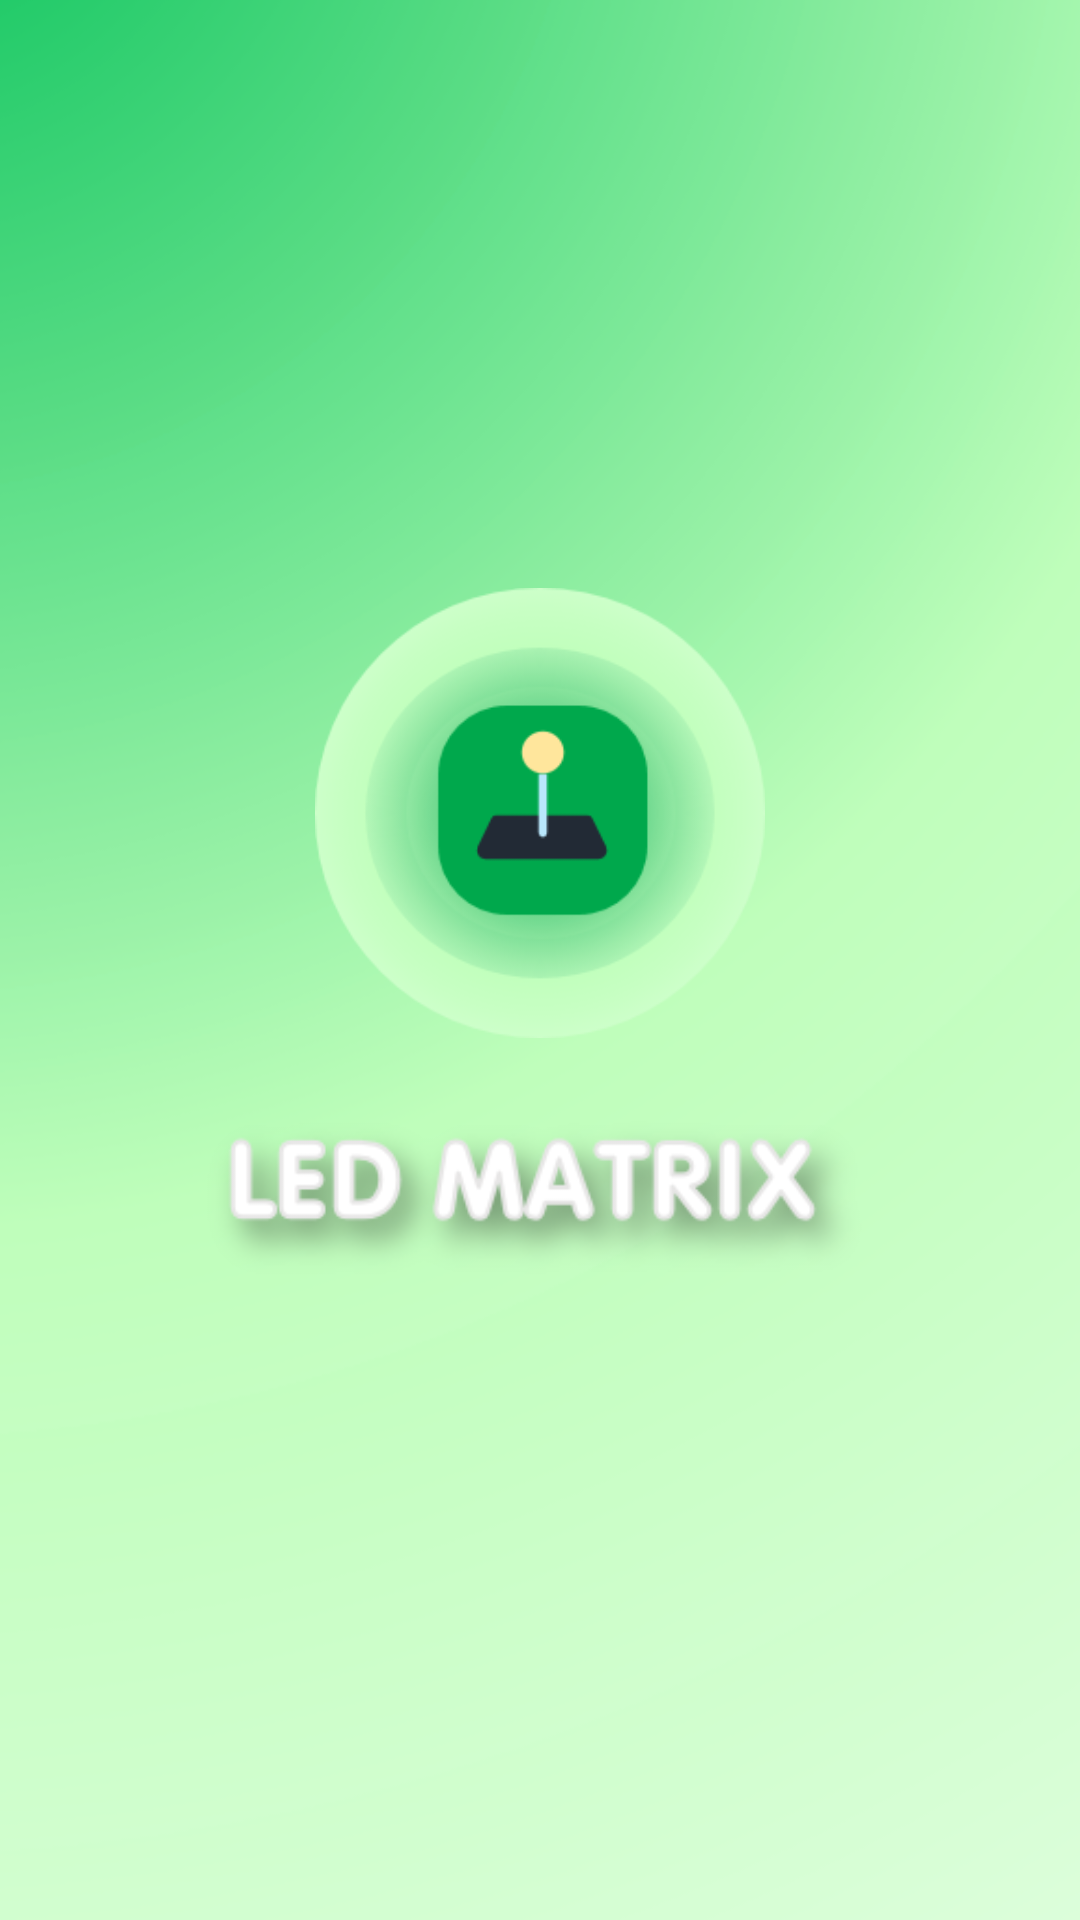

Layout XML and referenced resources for this Android screen:
<!-- AndroidManifest.xml: application theme Theme.LedMatrix -->
<!-- res/layout/activity_splash.xml -->
<?xml version="1.0" encoding="utf-8"?>
<androidx.constraintlayout.widget.ConstraintLayout xmlns:android="http://schemas.android.com/apk/res/android"
    xmlns:app="http://schemas.android.com/apk/res-auto"
    xmlns:tools="http://schemas.android.com/tools"
    android:layout_width="match_parent"
    android:layout_height="match_parent"
    tools:context=".ui.onboarding.SplashActivity">

    <ImageView
        android:id="@+id/imageView3"
        android:layout_width="436dp"
        android:layout_height="782dp"
        android:background="@drawable/splash_bg"
        app:layout_constraintBottom_toBottomOf="parent"
        app:layout_constraintEnd_toEndOf="parent"
        app:layout_constraintStart_toStartOf="parent"
        app:layout_constraintTop_toTopOf="parent"
        app:layout_constraintVertical_bias="0.559" />

    <ImageView
        android:id="@+id/imageView15"
        android:layout_width="150dp"
        android:layout_height="150dp"
        android:layout_marginTop="196dp"
        android:background="@drawable/splash_ic"
        app:layout_constraintEnd_toEndOf="parent"
        app:layout_constraintStart_toStartOf="parent"
        app:layout_constraintTop_toTopOf="parent" />

    <ImageView
        android:id="@+id/imageView16"
        android:layout_width="252dp"
        android:layout_height="88dp"
        android:layout_marginTop="8dp"
        android:background="@drawable/splash_text"
        app:layout_constraintEnd_toEndOf="parent"
        app:layout_constraintHorizontal_bias="0.496"
        app:layout_constraintStart_toStartOf="parent"
        app:layout_constraintTop_toBottomOf="@+id/imageView15" />

</androidx.constraintlayout.widget.ConstraintLayout>
<!-- resources referenced by this layout -->
<resources>
  <!-- drawable splash_bg: png bitmap (drawable, 131270 bytes) -->
  <!-- drawable splash_ic: png bitmap (drawable, 24514 bytes) -->
  <!-- drawable splash_text: png bitmap (drawable, 19344 bytes) -->
  <style name="Theme.LedMatrix" parent="Theme.MaterialComponents.DayNight.NoActionBar">
          
          <item name="colorPrimary">@color/Green</item>
          <item name="colorPrimaryVariant">@color/DarkGreen</item>
          <item name="colorOnPrimary">@color/white</item>
          
          <item name="colorSecondary">@color/teal_200</item>
          <item name="colorSecondaryVariant">@color/teal_700</item>
          <item name="colorOnSecondary">@color/black</item>
          
          <item name="android:statusBarColor" tools:targetApi="l">?attr/colorPrimaryVariant</item>
          
      </style>
  <color name="Green">#008000</color>
  <color name="DarkGreen">#006400</color>
  <color name="white">#FFFFFFFF</color>
  <color name="teal_200">#FF03DAC5</color>
  <color name="teal_700">#FF018786</color>
  <color name="black">#FF000000</color>
</resources>
